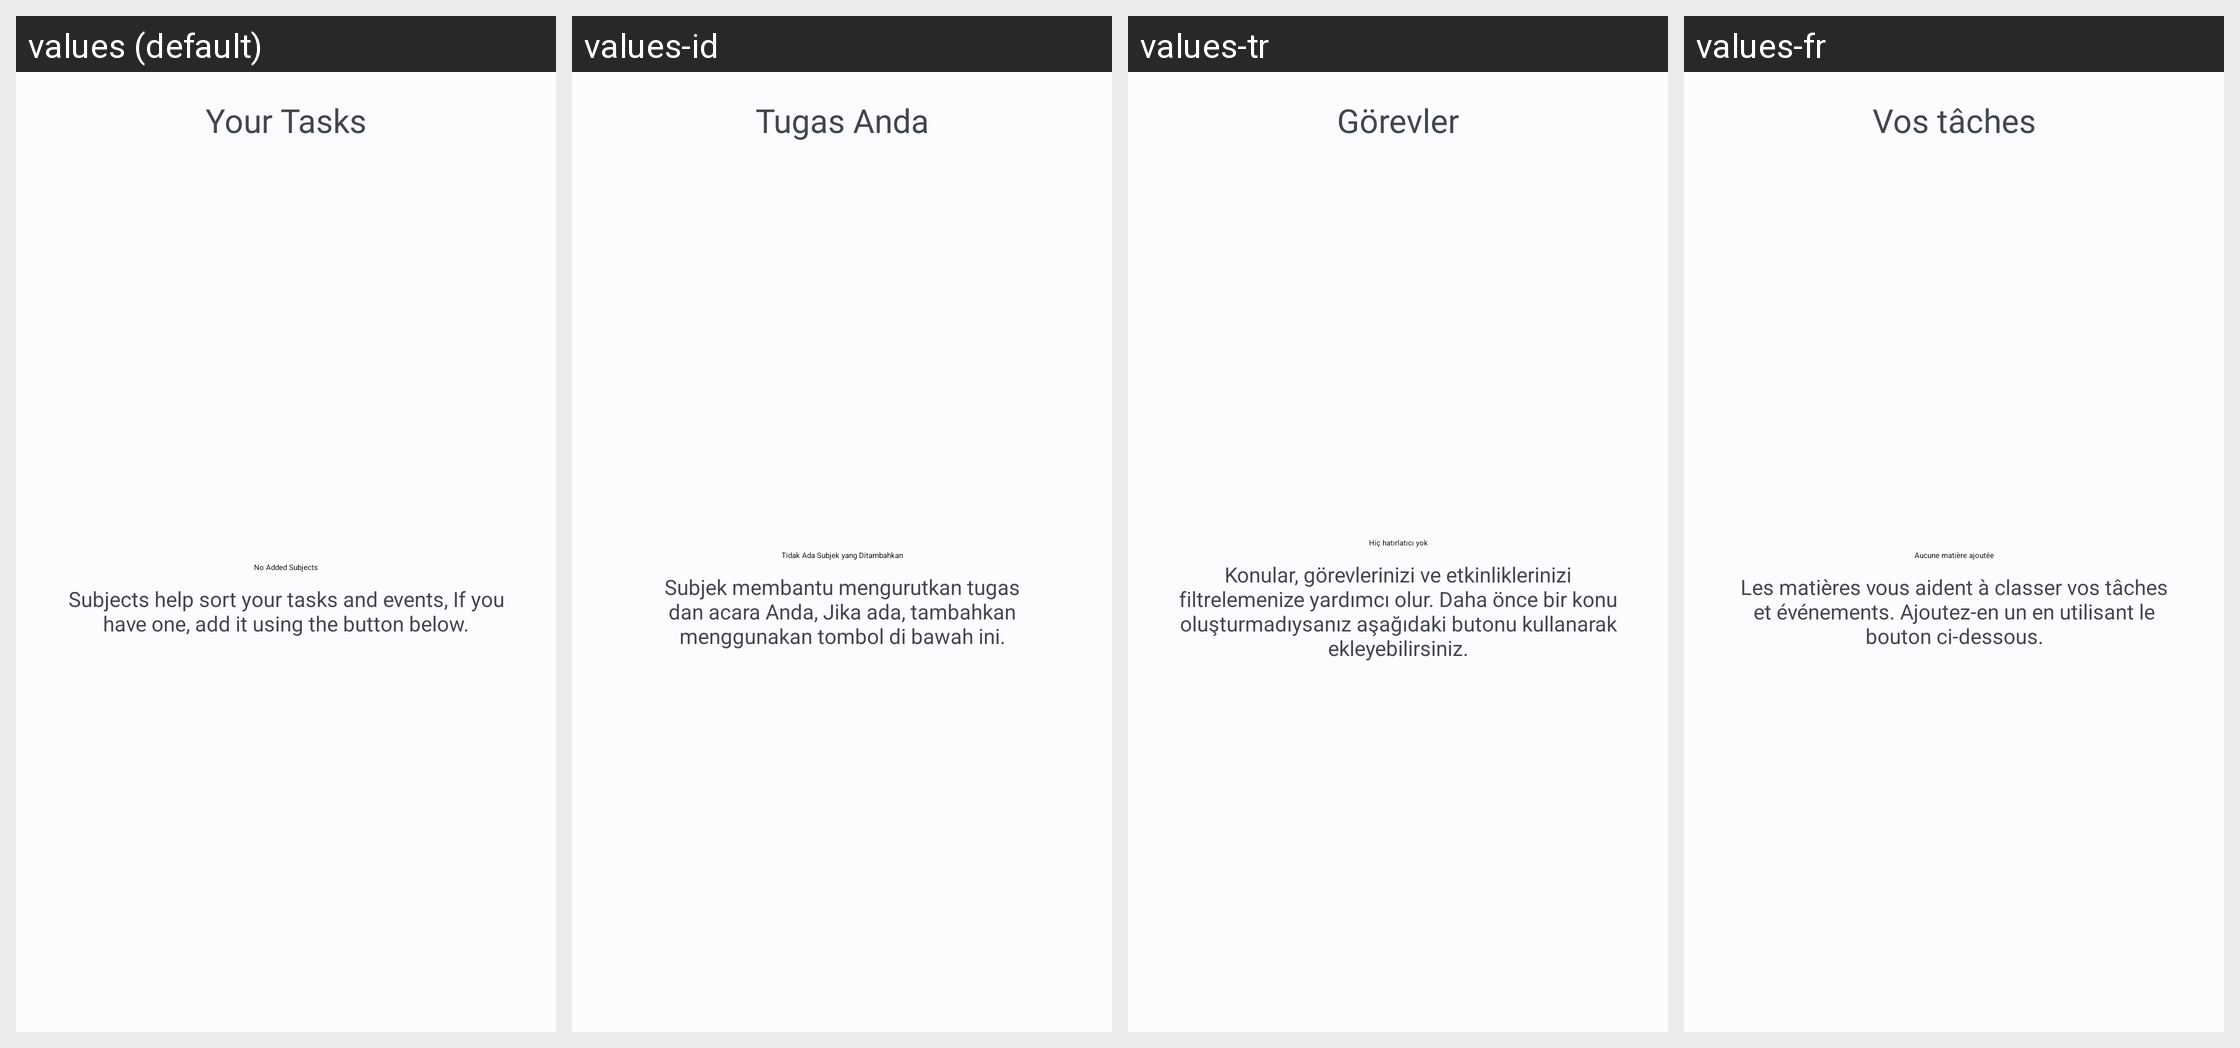

Here is an Android app screen in its default locale and in the app's own translations. Write out the translated-string differences for the strings that appear on this screen.
Android screen res/layout/activity_picker_subject.xml rendered under 4 locales, left to right: values (default), values-id, values-tr, values-fr. Device: Nexus 5 (rendered at 1080×1920; each locale shown at half size, 540×960, under a caption strip naming it); theme Fokus.Theme.Core.
Other locales in the repository, not shown: values-ar, values-de, values-es, values-it, values-nl, values-pl, values-ru.
Strings drawn on this screen, with the default value and each locale's value (text and hints the layout hard-codes, and strings that could not be matched under every locale, appear in the picture but are not listed):

empty_view_no_subjects_title
  values: No Added Subjects
  values-id: Tidak Ada Subjek yang Ditambahkan
  values-tr: Hiç hatırlatıcı yok
  values-fr: Aucune matière ajoutée

empty_view_no_subjects_summary
  values: Subjects help sort your tasks and events, If you have one, add it using the button below.
  values-id: Subjek membantu mengurutkan tugas dan acara Anda, Jika ada, tambahkan menggunakan tombol di bawah ini.
  values-tr: Konular, görevlerinizi ve etkinliklerinizi filtrelemenize yardımcı olur. Daha önce bir konu oluşturmadıysanız aşağıdaki butonu kullanarak ekleyebilirsiniz.
  values-fr: Les matières vous aident à classer vos tâches et événements. Ajoutez-en un en utilisant le bouton ci-dessous.

activity_tasks
  values: Your Tasks
  values-id: Tugas Anda
  values-tr: Görevler
  values-fr: Vos tâches
